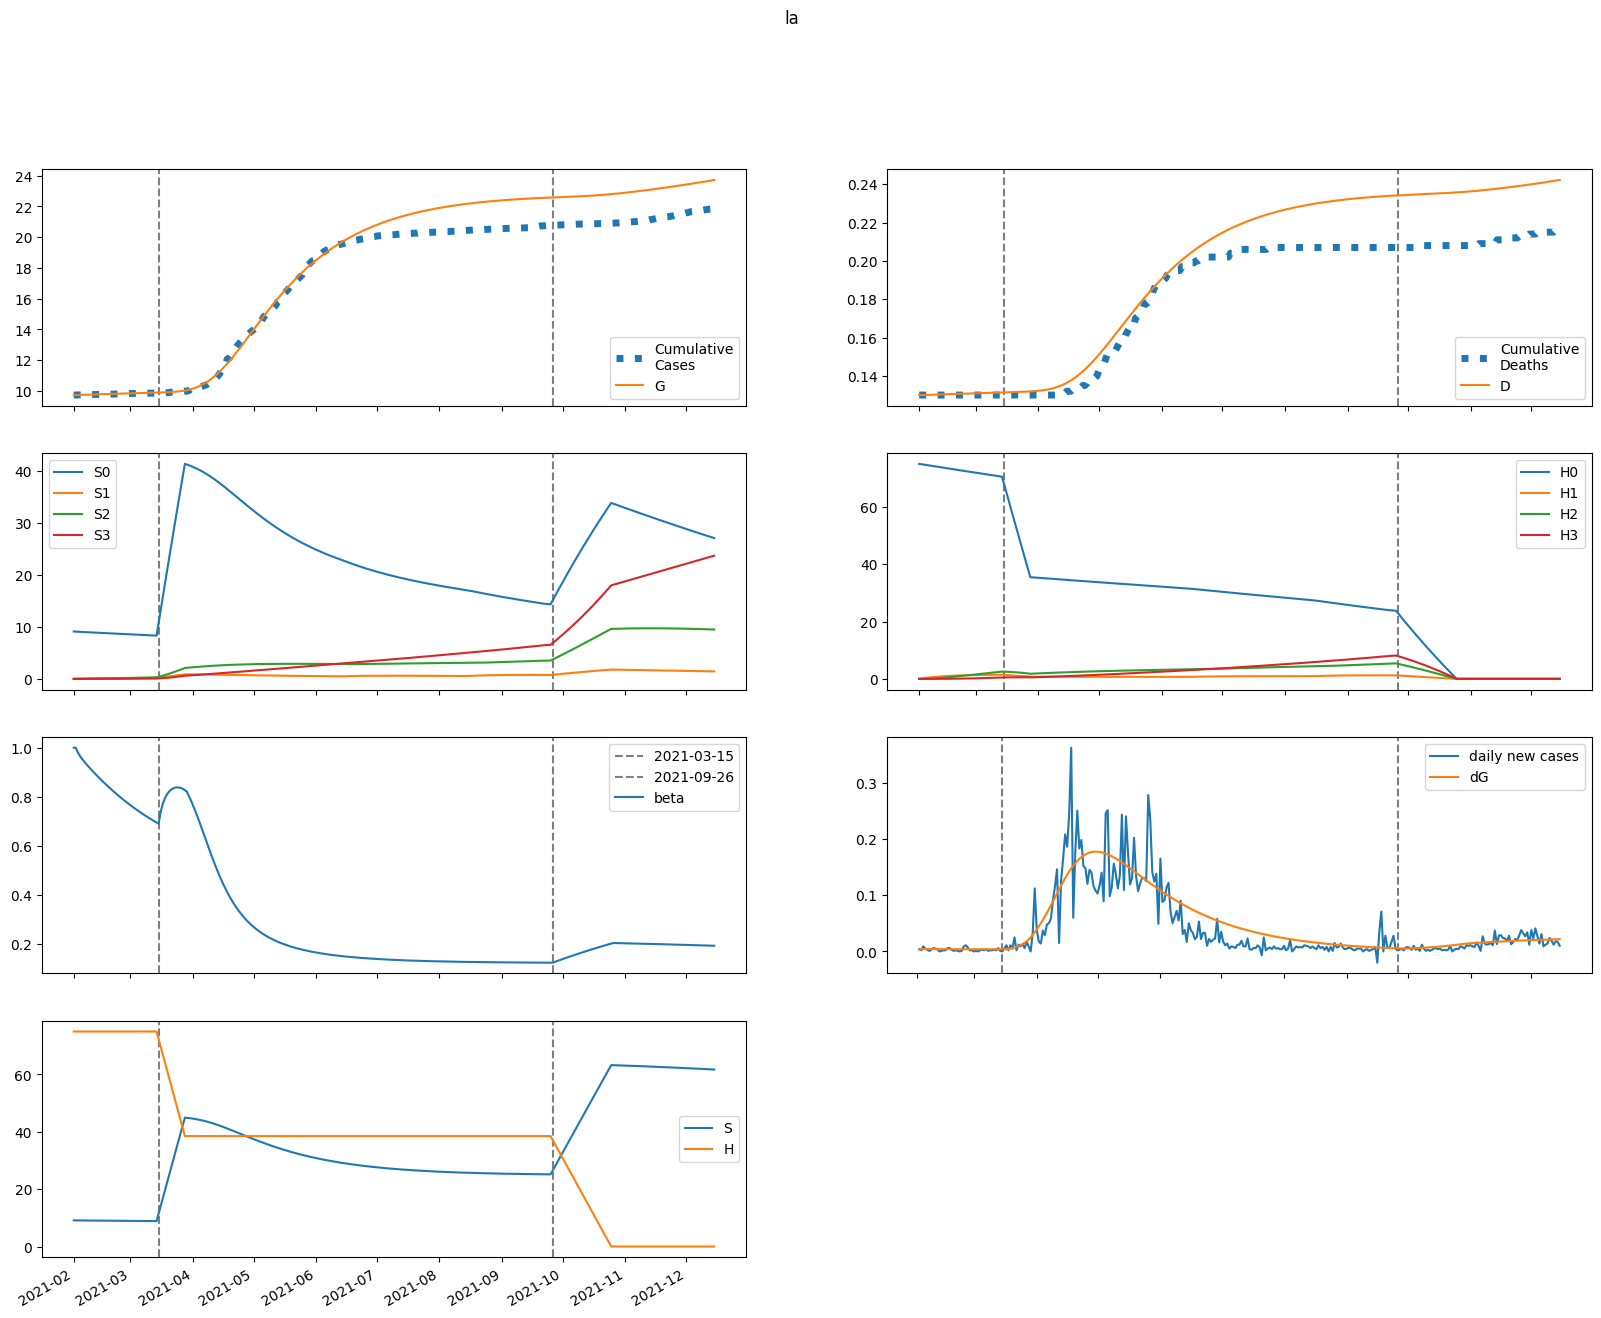

The table this chart was drawn from, first rows:
series, 2021-02-01, 2021-02-02, 2021-02-03, 2021-02-04, 2021-02-05, 2021-02-06, 2021-02-07, 2021-02-08, 2021-02-09, 2021-02-10, 2021-02-11, 2021-02-12, 2021-02-13, 2021-02-14, 2021-02-15, 2021-02-16, 2021-02-17, 2021-02-18, 2021-02-19, 2021-02-20, 2021-02-21, 2021-02-22, 2021-02-23
S, 9115, 9104, 9095, 9088, 9081, 9075, 9068, 9062, 9056, 9050, 9043, 9037, 9031, 9025, 9018, 9012, 9006, 9000, 8993, 8987, 8981, 8975, 8968
E, 25.37, 31.36, 33.74, 34.41, 34.32, 33.94, 33.48, 33.03, 32.65, 32.34, 32.09, 31.9, 31.76, 31.65, 31.58, 31.52, 31.48, 31.45, 31.43, 31.41, 31.38, 31.36, 31.33
I, 49.29, 32.77, 23.61, 18.42, 15.39, 13.56, 12.41, 11.67, 11.16, 10.81, 10.56, 10.38, 10.25, 10.15, 10.08, 10.03, 9.988, 9.96, 9.94, 9.924, 9.912, 9.902, 9.893
A, 28.94, 29.66, 30.79, 32.05, 33.32, 34.52, 35.65, 36.7, 37.68, 38.59, 39.44, 40.23, 40.98, 41.69, 42.37, 43.01, 43.62, 44.21, 44.76, 45.3, 45.81, 46.3, 46.77
IH, 0.0, 9.857, 15.21, 18.09, 19.57, 20.27, 20.52, 20.5, 20.35, 20.1, 19.82, 19.52, 19.23, 18.94, 18.67, 18.41, 18.18, 17.97, 17.78, 17.6, 17.45, 17.31, 17.18
IN, 9.857, 17.75, 20.76, 21.34, 20.76, 19.69, 18.47, 17.27, 16.15, 15.16, 14.29, 13.55, 12.92, 12.39, 11.95, 11.58, 11.27, 11.02, 10.81, 10.64, 10.5, 10.39, 10.29
D, 130.0, 130.0, 130, 130, 130.1, 130.1, 130.2, 130.2, 130.2, 130.3, 130.3, 130.4, 130.4, 130.4, 130.5, 130.5, 130.6, 130.6, 130.6, 130.7, 130.7, 130.7, 130.8
R, 0.0, 3.126, 9.034, 16.23, 23.93, 31.75, 39.49, 47.06, 54.43, 61.59, 68.57, 75.37, 82.02, 88.54, 94.95, 101.3, 107.5, 113.7, 119.8, 125.9, 131.9, 137.9, 143.9
G, 9720, 9723, 9727, 9731, 9736, 9740, 9744, 9749, 9753, 9757, 9761, 9765, 9769, 9773, 9777, 9781, 9785, 9789, 9793, 9797, 9801, 9805, 9809
H, 74958, 74958, 74958, 74958, 74958, 74958, 74958, 74958, 74958, 74958, 74958, 74958, 74958, 74958, 74958, 74958, 74958, 74958, 74958, 74958, 74958, 74958, 74958
S0, 9115, 9090, 9068, 9047, 9027, 9007, 8987, 8967, 8948, 8928, 8909, 8889, 8870, 8850, 8831, 8811, 8792, 8773, 8753, 8734, 8715, 8696, 8676
E0, 25.37, 31.36, 33.72, 34.38, 34.27, 33.86, 33.37, 32.9, 32.48, 32.14, 31.86, 31.64, 31.47, 31.33, 31.22, 31.14, 31.07, 31.01, 30.96, 30.91, 30.86, 30.81, 30.75
I0, 49.29, 32.77, 23.61, 18.42, 15.38, 13.55, 12.4, 11.64, 11.13, 10.77, 10.51, 10.32, 10.18, 10.07, 9.992, 9.93, 9.882, 9.845, 9.815, 9.791, 9.77, 9.751, 9.733
A0, 28.94, 29.66, 30.79, 32.05, 33.31, 34.52, 35.64, 36.68, 37.65, 38.55, 39.38, 40.17, 40.9, 41.59, 42.25, 42.87, 43.46, 44.02, 44.55, 45.06, 45.54, 46, 46.44
IH0, 0.0, 9.857, 15.21, 18.09, 19.57, 20.27, 20.51, 20.5, 20.34, 20.09, 19.8, 19.5, 19.19, 18.89, 18.61, 18.35, 18.1, 17.88, 17.67, 17.49, 17.32, 17.17, 17.03
IN0, 9.857, 17.75, 20.76, 21.34, 20.76, 19.69, 18.47, 17.26, 16.14, 15.15, 14.28, 13.53, 12.89, 12.35, 11.9, 11.52, 11.21, 10.95, 10.73, 10.55, 10.4, 10.28, 10.18
D0, 130.0, 130.0, 130, 130, 130.1, 130.1, 130.2, 130.2, 130.2, 130.3, 130.3, 130.4, 130.4, 130.4, 130.5, 130.5, 130.6, 130.6, 130.6, 130.7, 130.7, 130.7, 130.8
R0, 0.0, 3.126, 9.034, 16.23, 23.93, 31.75, 39.49, 47.06, 54.42, 61.58, 68.55, 75.34, 81.98, 88.49, 94.88, 101.2, 107.4, 113.5, 119.6, 125.6, 131.6, 137.6, 143.6
G0, 9720, 9723, 9727, 9731, 9736, 9740, 9744, 9749, 9753, 9757, 9761, 9765, 9769, 9773, 9777, 9781, 9785, 9788, 9792, 9796, 9800, 9804, 9808
H0, 74958, 74845, 74733, 74621, 74509, 74397, 74286, 74174, 74063, 73952, 73841, 73730, 73620, 73509, 73399, 73289, 73179, 73069, 72959, 72850, 72741, 72632, 72523
S1, 0.0, 13.66, 26.29, 37.98, 48.8, 58.82, 68.08, 76.64, 84.56, 91.88, 98.64, 104.9, 110.7, 116, 120.9, 125.4, 129.6, 133.4, 136.9, 140.2, 143.2, 145.9, 148.4
E1, 0.0, 0.0, 0.01298, 0.03184, 0.05388, 0.07794, 0.1034, 0.1297, 0.1564, 0.1833, 0.2099, 0.236, 0.2615, 0.286, 0.3095, 0.3319, 0.3532, 0.3733, 0.3922, 0.4098, 0.4263, 0.4416, 0.4557
I1, 0.0, 0.0, 0.0, 0.001635, 0.004993, 0.009786, 0.01569, 0.02244, 0.02981, 0.0376, 0.04566, 0.05385, 0.06205, 0.07018, 0.07815, 0.08589, 0.09336, 0.1005, 0.1074, 0.1138, 0.1199, 0.1257, 0.1311
A1, 0.0, 0.0, 0.0, 0.00096, 0.003277, 0.007132, 0.01261, 0.01976, 0.02856, 0.03899, 0.05099, 0.06448, 0.07937, 0.09554, 0.1129, 0.1313, 0.1506, 0.1707, 0.1915, 0.2128, 0.2346, 0.2568, 0.2792
IH1, 0.0, 0.0, 0.0, 0.0, 0.000327, 0.001286, 0.003087, 0.00585, 0.009627, 0.01442, 0.02019, 0.02686, 0.03437, 0.0426, 0.05146, 0.06083, 0.07061, 0.0807, 0.091, 0.1014, 0.1118, 0.1222, 0.1325
IN1, 0.0, 0.0, 0.0, 0.0, 0.000327, 0.00126, 0.002966, 0.005512, 0.0089, 0.01308, 0.01799, 0.02353, 0.0296, 0.0361, 0.04293, 0.04999, 0.05718, 0.06444, 0.07168, 0.07884, 0.08586, 0.09271, 0.09933
D1, 0.0, 0.0, 0.0, 0.0, 0.0, 6.453238071044526e-07, 3.1828109237463573e-06, 9.273906036292932e-06, 2.081813563160172e-05, 3.981607048569774e-05, 6.826798549039128e-05, 0.0001081, 0.0001611, 0.0002289, 0.000313, 0.0004145, 0.0005346, 0.0006739, 0.0008332, 0.001013, 0.001213, 0.001434, 0.001675
R1, 0.0, 0.0, 0.0, 0.0, 3.839897297544424e-05, 0.0002739, 0.0009646, 0.002431, 0.005021, 0.009092, 0.01499, 0.02303, 0.03353, 0.04672, 0.06285, 0.08209, 0.1046, 0.1305, 0.1598, 0.1927, 0.2291, 0.269, 0.3124
G1, 0.0, 0.0, 0.0, 0.001635, 0.005647, 0.01244, 0.02226, 0.03529, 0.05163, 0.07134, 0.09444, 0.1209, 0.1506, 0.1836, 0.2196, 0.2586, 0.3005, 0.345, 0.392, 0.4414, 0.4931, 0.5468, 0.6024
H1, 0.0, 112.4, 216.7, 313.3, 402.8, 485.8, 562.7, 634, 699.9, 761, 817.6, 870, 918.4, 963.3, 1005, 1043, 1078, 1111, 1141, 1169, 1195, 1219, 1241
S2, 0.0, 0.0, 0.9745, 2.839, 5.516, 8.932, 13.02, 17.72, 22.98, 28.74, 34.94, 41.56, 48.54, 55.85, 63.45, 71.31, 79.39, 87.68, 96.14, 104.7, 113.5, 122.3, 131.2
E2, 0.0, 0.0, 0.0, 0.0002784, 0.0009659, 0.002151, 0.003901, 0.006266, 0.009278, 0.01295, 0.01729, 0.02228, 0.02789, 0.03411, 0.04089, 0.04821, 0.05601, 0.06427, 0.07293, 0.08195, 0.0913, 0.1009, 0.1108
I2, 0.0, 0.0, 0.0, 0.0, 3.507881574700654e-05, 0.0001428, 0.0003567, 0.0007056, 0.001213, 0.001897, 0.00277, 0.003841, 0.005112, 0.006582, 0.008248, 0.0101, 0.01214, 0.01434, 0.0167, 0.01921, 0.02185, 0.02462, 0.02749
A2, 0.0, 0.0, 0.0, 0.0, 2.0594658600909313e-05, 9.123278127929343e-05, 0.0002467, 0.0005254, 0.000968, 0.001616, 0.002509, 0.003688, 0.005189, 0.007045, 0.009286, 0.01194, 0.01503, 0.01857, 0.02258, 0.02708, 0.03206, 0.03753, 0.0435
IH2, 0.0, 0.0, 0.0, 0.0, 0.0, 7.015763149401309e-06, 3.471647944893087e-05, 0.0001018, 0.0002306, 0.0004451, 0.0007704, 0.001231, 0.001849, 0.002647, 0.003641, 0.004848, 0.006279, 0.007943, 0.009846, 0.01199, 0.01437, 0.017, 0.01985
IN2, 0.0, 0.0, 0.0, 0.0, 0.0, 7.015763149401309e-06, 3.416855852345652e-05, 9.868305803627727e-05, 0.0002201, 0.0004187, 0.0007145, 0.001126, 0.001669, 0.002358, 0.003204, 0.004214, 0.005393, 0.006743, 0.008265, 0.009955, 0.01181, 0.01382, 0.01599
D2, 0.0, 0.0, 0.0, 0.0, 0.0, 0.0, 1.3844353079812027e-08, 8.235111263597684e-08, 2.833000835324411e-07, 7.38275916967865e-07, 1.6166328910226449e-06, 3.136852556754338e-06, 5.565616079787485e-06, 9.21498240153611e-06, 1.4438104304903229e-05, 2.162391243988142e-05, 3.119115977787078e-05, 4.358216047389832e-05, 5.9256491184489935e-05, 7.868485887522803e-05, 0.0001023, 0.0001307, 0.0001642
R2, 0.0, 0.0, 0.0, 0.0, 0.0, 8.237863440363725e-07, 6.712993252866992e-06, 2.7555409481271403e-05, 8.045488428132718e-05, 0.0001907, 0.0003922, 0.0007273, 0.001247, 0.002009, 0.003078, 0.004525, 0.006424, 0.008852, 0.01189, 0.01562, 0.02013, 0.02549, 0.03178
G2, 0.0, 0.0, 0.0, 0.0, 3.507881574700654e-05, 0.0001568, 0.0004278, 0.0009194, 0.001709, 0.002878, 0.00451, 0.006689, 0.009496, 0.01301, 0.01731, 0.02246, 0.02854, 0.0356, 0.0437, 0.05289, 0.06321, 0.07472, 0.08744
H2, 0.0, 0.0, 8.031, 23.41, 45.51, 73.74, 107.6, 146.5, 190, 237.8, 289.3, 344.2, 402.3, 463.1, 526.4, 591.9, 659.3, 728.5, 799.2, 871.2, 944.4, 1019, 1093
S3, 0.0, 0.0, 0.0, 0.0116, 0.04538, 0.111, 0.2173, 0.3723, 0.5832, 0.8566, 1.198, 1.614, 2.109, 2.686, 3.35, 4.105, 4.953, 5.898, 6.94, 8.083, 9.329, 10.68, 12.13
E3, 0.0, 0.0, 0.0, 0.0, 1.7349579204225362e-06, 7.867183362499368e-06, 2.177802575280611e-05, 4.741610431228046e-05, 8.912913478385779e-05, 0.0001515, 0.0002392, 0.0003569, 0.000509, 0.0007, 0.0009339, 0.001215, 0.001546, 0.00193, 0.002371, 0.002871, 0.003432, 0.004056, 0.004744
I3, 0.0, 0.0, 0.0, 0.0, 0.0, 2.1863291246737184e-07, 1.1225727900501177e-06, 3.417929080775743e-06, 8.025957689129407e-06, 1.6047295045490173e-05, 2.8719606119353104e-05, 4.737397428193582e-05, 7.339406338842847e-05, 0.0001082, 0.0001531, 0.0002096, 0.0002788, 0.0003621, 0.0004605, 0.0005751, 0.0007068, 0.0008566, 0.001025
A3, 0.0, 0.0, 0.0, 0.0, 0.0, 1.2835867161713544e-07, 7.052679546826291e-07, 2.2882769803108743e-06, 5.70476652289057e-06, 1.207068238673398e-05, 2.2796253580493975e-05, 3.9580797223010884e-05, 6.439911746614547e-05, 9.948180030129987e-05, 0.0001473, 0.0002105, 0.0002919, 0.0003946, 0.0005216, 0.0006762, 0.0008615, 0.001081, 0.001338
IH3, 0.0, 0.0, 0.0, 0.0, 0.0, 0.0, 4.372658249347437e-08, 2.629252798221749e-07, 9.14547149164395e-07, 2.4085567707683866e-06, 5.325206428978487e-06, 1.0421739865798524e-05, 1.8629559028582317e-05, 3.104356767395641e-05, 4.890564516686597e-05, 7.358412174001499e-05, 0.0001066, 0.0001494, 0.0002036, 0.0002709, 0.000353, 0.0004515, 0.0005679
IN3, 0.0, 0.0, 0.0, 0.0, 0.0, 0.0, 4.372658249347437e-08, 2.595102971556493e-07, 8.912799497229446e-07, 2.3185105041751367e-06, 5.0650348209652215e-06, 9.797625566862962e-06, 1.7316138245974474e-05, 2.8537454778429604e-05, 4.447546774095046e-05, 6.621905349681665e-05, 9.490956603793061e-05, 0.0001317, 0.0001778, 0.0002344, 0.0003026, 0.0003836, 0.0004783
D3, 0.0, 0.0, 0.0, 0.0, 0.0, 0.0, 0.0, 8.628658552488984e-11, 6.05122573848867e-10, 2.4098177112905943e-09, 7.162673478682758e-09, 1.7671015401821136e-08, 3.823645401991073e-08, 7.49985549375996e-08, 1.3625748038635374e-07, 2.3276401928567117e-07, 3.779691154017755e-07, 5.882281928194312e-07, 8.829581484547734e-07, 1.2847468503929679e-06, 1.8194164282410188e-06, 2.5160426649652193e-06, 3.406933491277536e-06
R3, 0.0, 0.0, 0.0, 0.0, 0.0, 0.0, 5.1343468646854176e-09, 4.730548249563733e-08, 2.2209783612053008e-07, 7.37626701494291e-07, 1.971445184392142e-06, 4.531505250712226e-06, 9.317429571893594e-06, 1.757893234716389e-05, 3.0968971473866865e-05, 5.1589970419796234e-05, 8.203211886855522e-05, 0.0001254, 0.0001854, 0.0002661, 0.0003723, 0.0005094, 0.0006833
G3, 0.0, 0.0, 0.0, 0.0, 0.0, 2.1863291246737184e-07, 1.2100259550370665e-06, 3.954411361782739e-06, 9.9296116024467e-06, 2.116133203445923e-05, 4.025256112651823e-05, 7.039477173684219e-05, 0.0001154, 0.0001795, 0.0002677, 0.0003854, 0.0005385, 0.0007332, 0.0009765, 0.001275, 0.001637, 0.00207, 0.002581
H3, 0.0, 0.0, 0.0, 0.09561, 0.3743, 0.9161, 1.794, 3.075, 4.818, 7.081, 9.911, 13.36, 17.45, 22.24, 27.76, 34.02, 41.07, 48.92, 57.59, 67.11, 77.48, 88.72, 100.8
beta, 1.0, 1, 0.9813, 0.9672, 0.9554, 0.9449, 0.9351, 0.9257, 0.9165, 0.9076, 0.8989, 0.8904, 0.882, 0.8737, 0.8656, 0.8576, 0.8498, 0.842, 0.8345, 0.827, 0.8197, 0.8126, 0.8056
